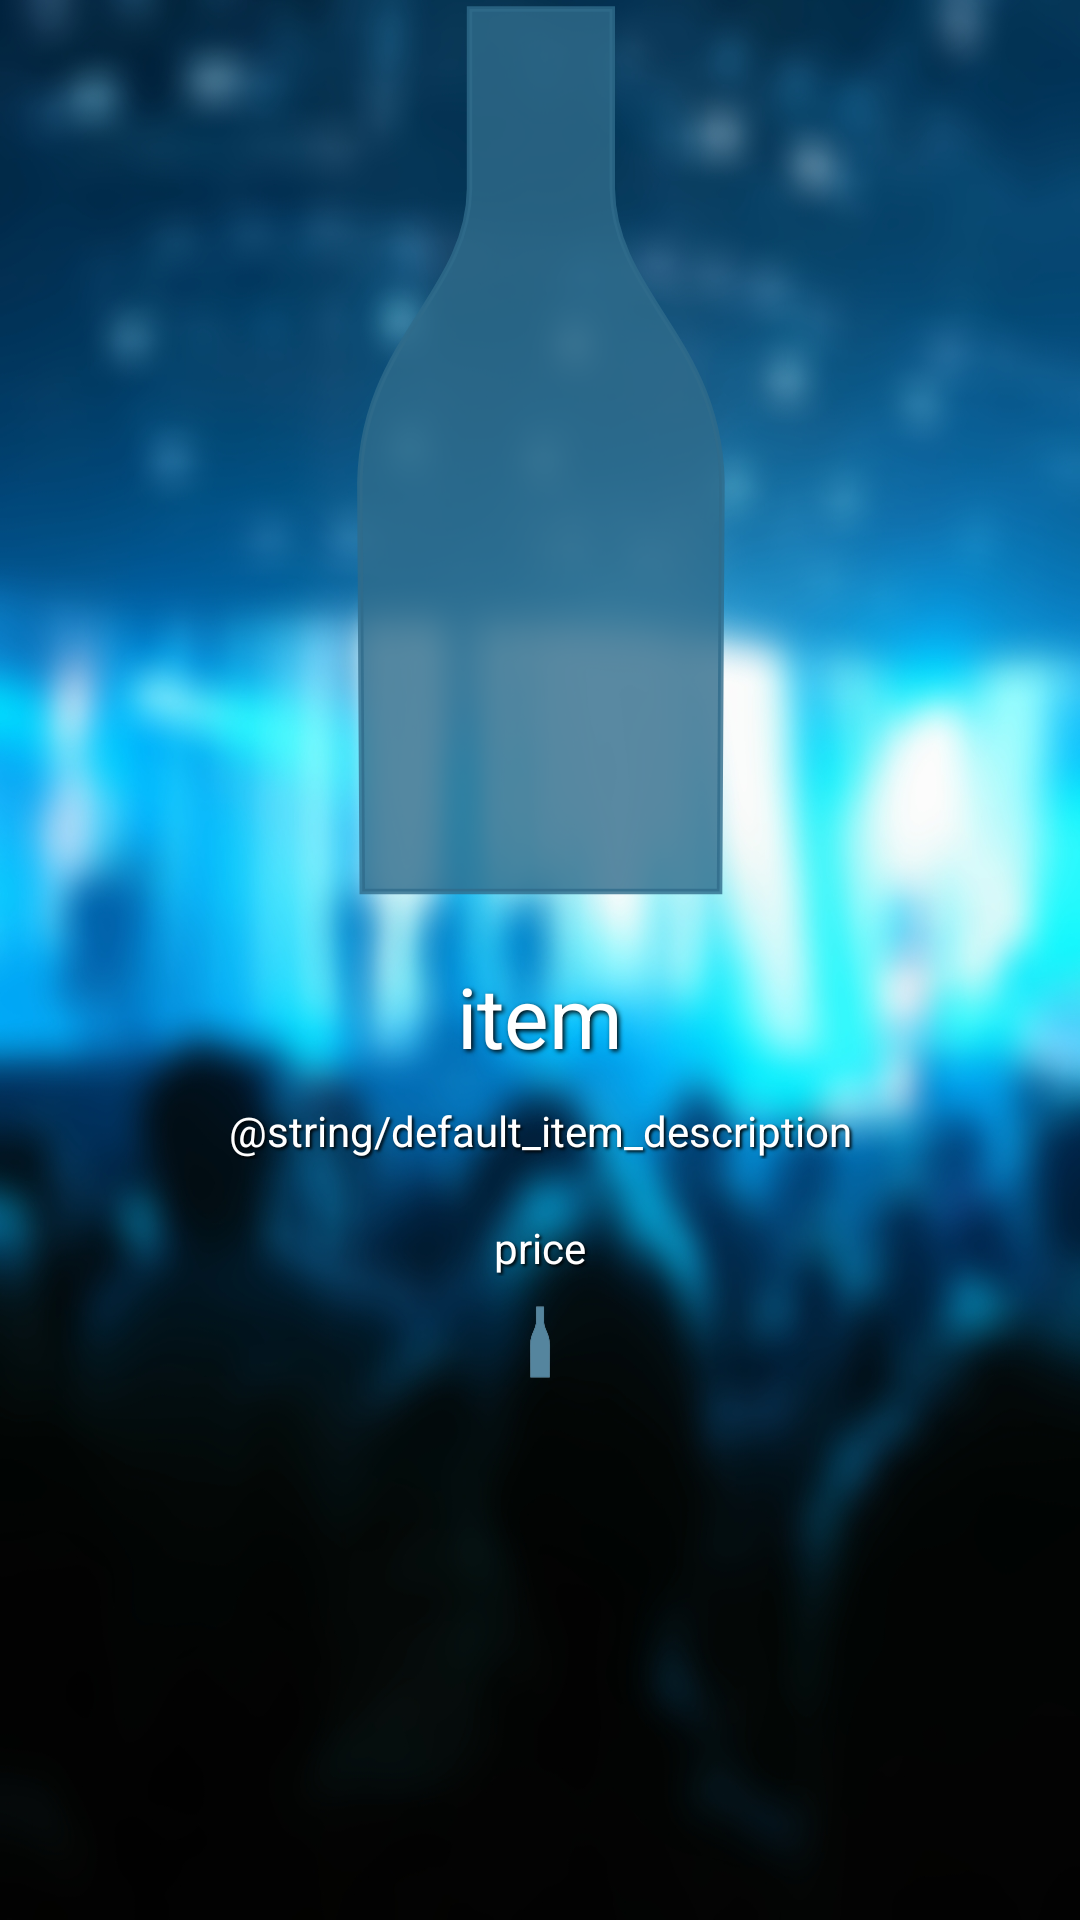

Android layout source for this screen:
<!-- AndroidManifest.xml: application theme AppTheme -->
<!-- res/layout/content_pop_up.xml -->
<?xml version="1.0" encoding="utf-8"?>
<android.support.constraint.ConstraintLayout xmlns:android="http://schemas.android.com/apk/res/android"
    xmlns:app="http://schemas.android.com/apk/res-auto"
    xmlns:tools="http://schemas.android.com/tools"
    android:id="@+id/popup_layout"
    android:layout_width="match_parent"
    android:layout_height="match_parent"
    android:background="@drawable/backgrounds">

    <LinearLayout
        android:layout_width="match_parent"
        android:layout_height="match_parent"
        android:layout_weight="1"
        android:orientation="vertical">

        <LinearLayout
            android:layout_width="match_parent"
            android:layout_height="wrap_content"
            android:orientation="vertical">

            <ImageView
                android:id="@+id/item_pic"
                android:layout_width="match_parent"
                android:layout_height="300dp"
                android:contentDescription="@string/item_image"
                android:src="@drawable/ic_bottle_full"
                android:visibility="visible" />

        </LinearLayout>

        <LinearLayout
            android:layout_width="match_parent"
            android:layout_height="wrap_content"
            android:orientation="vertical">

            <TextView
                android:id="@+id/item_name"
                android:layout_width="match_parent"
                android:layout_height="wrap_content"
                android:layout_marginLeft="26dp"
                android:layout_marginTop="20dp"
                android:layout_marginRight="26dp"
                android:layout_marginBottom="10dp"
                android:shadowColor="@android:color/black"
                android:shadowDx="2"
                android:shadowDy="2"
                android:shadowRadius="4"
                android:text="item"
                android:textAlignment="center"
                android:textColor="@android:color/white"
                android:textSize="28sp"
                android:theme="@style/AppTheme"
                tools:text="item name" />

            <TextView
                android:id="@+id/item_disc"
                android:layout_width="match_parent"
                android:layout_height="wrap_content"
                android:layout_marginLeft="20dp"
                android:layout_marginRight="20dp"
                android:layout_marginBottom="20dp"
                android:shadowColor="@android:color/black"
                android:shadowDx="2"
                android:shadowDy="2"
                android:shadowRadius="2"
                android:text="@string/default_item_description"
                android:textAlignment="center"
                android:textColor="@android:color/white" />

            <TextView
                android:id="@+id/item_price"
                android:layout_width="match_parent"
                android:layout_height="wrap_content"
                android:layout_marginLeft="20dp"
                android:layout_marginRight="20dp"
                android:layout_marginBottom="10dp"
                android:shadowColor="@android:color/black"
                android:shadowDx="2"
                android:shadowDy="2"
                android:shadowRadius="2"
                android:text="price"
                android:textAlignment="center"
                android:textColor="@android:color/white"
                tools:text="price" />

        </LinearLayout>

        <LinearLayout
            android:layout_width="match_parent"
            android:layout_height="match_parent"
            android:orientation="vertical">

            <LinearLayout
                android:layout_width="match_parent"
                android:layout_height="wrap_content"
                android:gravity="center"
                android:orientation="vertical">

                <RatingBar
                    android:id="@+id/ratingBar2"
                    style="@style/myRatingBar"
                    android:layout_width="wrap_content"
                    android:layout_height="wrap_content"
                    android:max="5"
                    android:numStars="5"
                    android:scaleX="1"
                    android:scaleY="1"
                    android:stepSize="0.5"
                    tools:rating="5" />
            </LinearLayout>

        </LinearLayout>

    </LinearLayout>

</android.support.constraint.ConstraintLayout>
<!-- resources referenced by this layout -->
<resources>
  <!-- drawable backgrounds: jpg bitmap (drawable, 454435 bytes) -->
  <!-- drawable ic_bottle_full (drawable) -->
  <vector android:height="24dp" android:viewportHeight="372.04724"
      android:viewportWidth="372.04724" android:width="24dp" xmlns:android="http://schemas.android.com/apk/res/android">
      <path android:fillAlpha="0.8" android:fillColor="#306c8b"
          android:fillType="evenOdd"
          android:pathData="m112.546,368.504 l-0.952,-163.632c-1.793,-62.924 44.817,-81.751 45.308,-126.945l0,-74.208 0,0 29.498,0 29.498,0 0,0 0,74.208c0.491,45.194 47.101,64.021 45.308,126.945l-0.952,163.632 -73.854,0z"
          android:strokeAlpha=".8" android:strokeColor="#306c8b"
          android:strokeLineCap="butt" android:strokeLineJoin="miter" android:strokeWidth="2.2712598"/>
  </vector>
  <style name="AppTheme" parent="Theme.AppCompat.Light.NoActionBar">
          
          <item name="colorPrimary">@color/colorPrimary</item>
          <item name="colorPrimaryDark">@color/colorPrimaryDark</item>
          <item name="colorAccent">@color/colorAccent</item>
      </style>
  <style name="myRatingBar" parent="@android:style/Widget.RatingBar">
          <item name="android:progressDrawable">@drawable/rating_selector</item>
          <item name="android:minHeight">24dp</item>
          <item name="android:maxHeight">24dp</item>
          <item name="android:indeterminateDrawable">@drawable/rating_selector</item>
  
      </style>
  <!-- drawable rating_selector (drawable) -->
  <?xml version="1.0" encoding="utf-8"?>
      <layer-list xmlns:android="http://schemas.android.com/apk/res/android">
          <item android:id="@android:id/background"
              android:drawable="@drawable/ic_bottle" />
          <item android:id="@android:id/secondaryProgress"
              android:drawable="@drawable/ic_bottle" />
          <item android:id="@android:id/progress"
              android:drawable="@drawable/ic_bottle_full" />
  </layer-list>
  <!-- drawable ic_bottle (drawable) -->
  <vector android:height="24dp" android:viewportHeight="372.04724"
      android:viewportWidth="372.04724" android:width="24dp" xmlns:android="http://schemas.android.com/apk/res/android">
      <path android:fillAlpha="0.8" android:fillColor="#f2f2f2"
          android:fillType="evenOdd"
          android:pathData="m112.546,368.504 l-0.952,-163.632c-1.793,-62.924 44.817,-81.751 45.308,-126.945l0,-74.208 0,0 29.498,0 29.498,0 0,0 0,74.208c0.491,45.194 47.101,64.021 45.308,126.945l-0.952,163.632 -73.854,0z"
          android:strokeAlpha=".8" android:strokeColor="#9c000000"
          android:strokeLineCap="butt" android:strokeLineJoin="miter" android:strokeWidth="2.2712598"/>
  </vector>
  <!-- not gathered from this repository: default colours our renderer supplied (Android Studio template values) -->
  <color name="colorPrimary">#FF6200EE</color>
  <color name="colorPrimaryDark">#FF3700B3</color>
  <color name="colorAccent">#FF03DAC5</color>
</resources>
